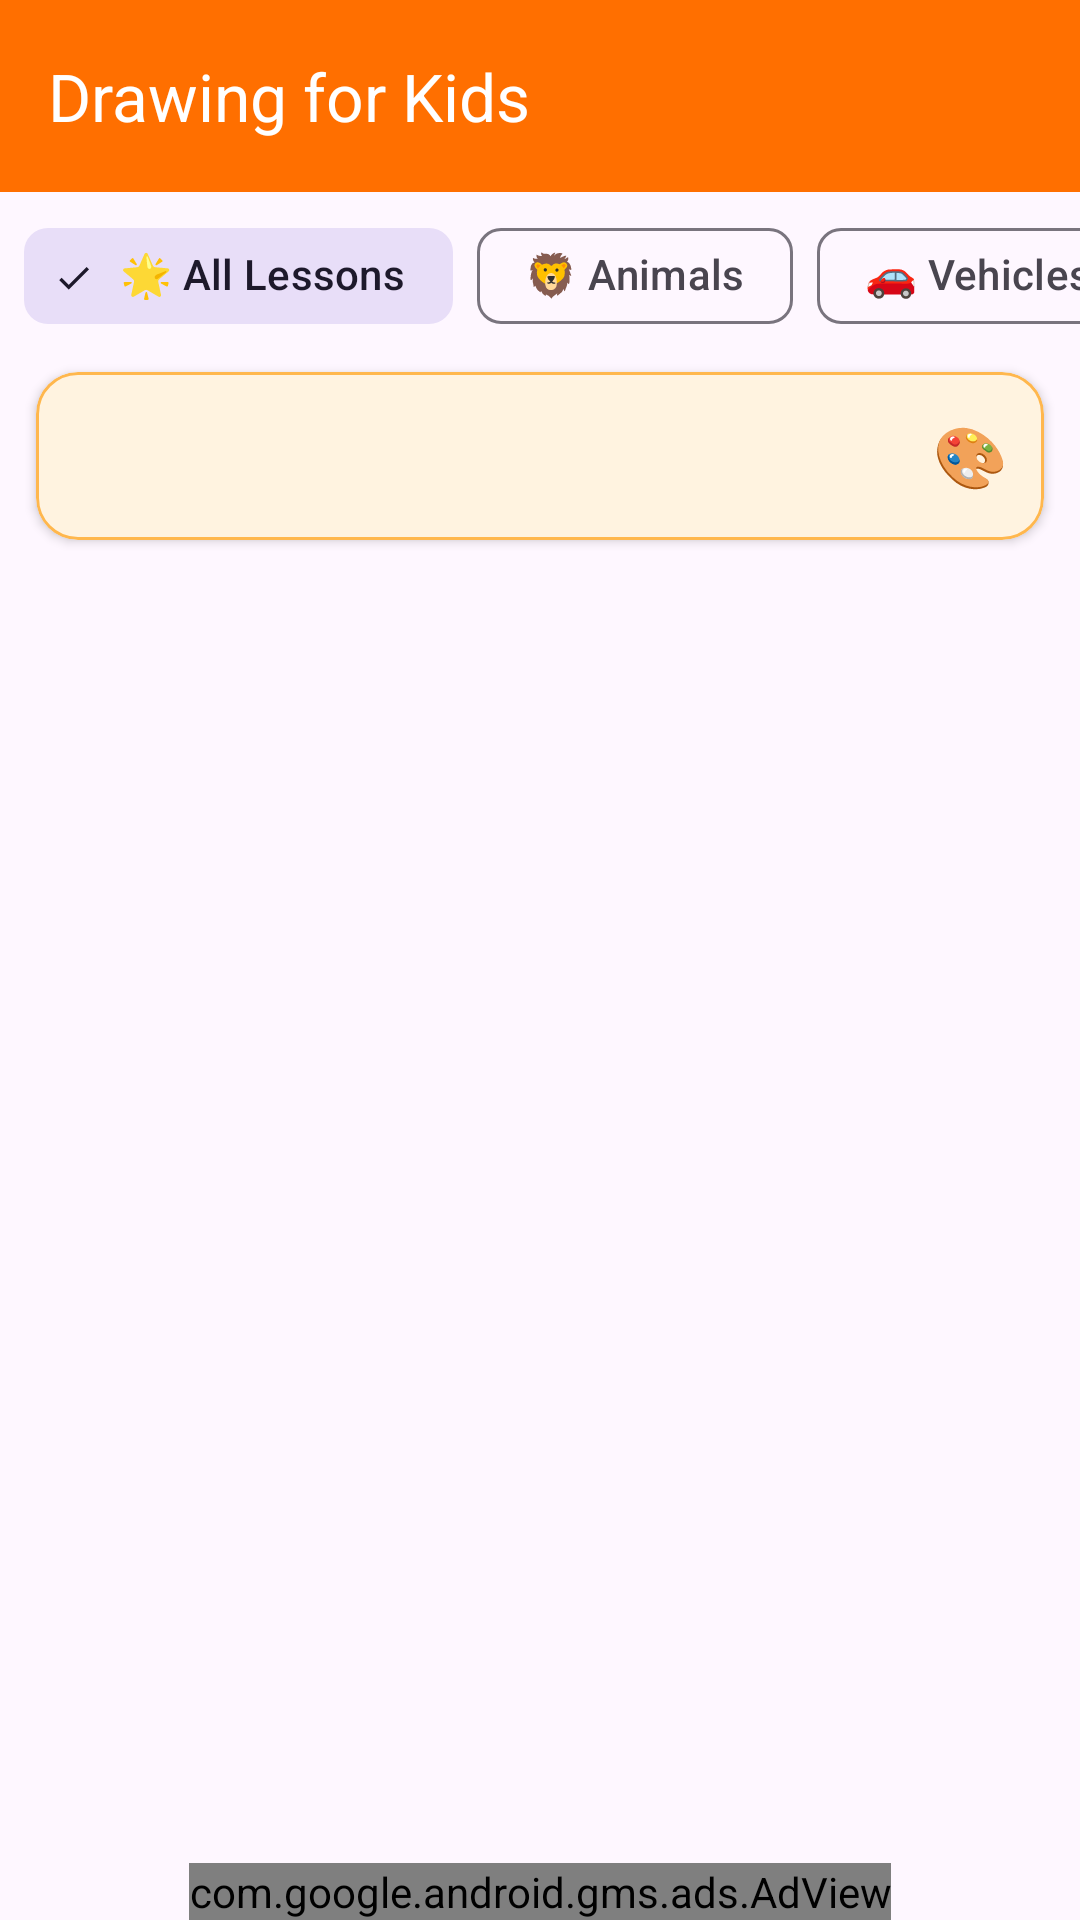

Produce the Android XML layout that renders to this screen, including the resource entries it uses.
<!-- AndroidManifest.xml: application theme Theme.DrawingForKids -->
<!-- res/layout/activity_main.xml -->
<?xml version="1.0" encoding="utf-8"?>
<androidx.constraintlayout.widget.ConstraintLayout
    xmlns:android="http://schemas.android.com/apk/res/android"
    xmlns:app="http://schemas.android.com/apk/res-auto"
    android:layout_width="match_parent"
    android:layout_height="match_parent"
    android:background="@drawable/main_bg">

    
    <androidx.appcompat.widget.Toolbar
        android:id="@+id/toolbar"
        android:layout_width="0dp"
        android:layout_height="?attr/actionBarSize"
        android:background="@color/colorPrimary"
        app:title="@string/app_name"
        app:titleTextColor="@android:color/white"
        app:layout_constraintTop_toTopOf="parent"
        app:layout_constraintStart_toStartOf="parent"
        app:layout_constraintEnd_toEndOf="parent" />

    
    <HorizontalScrollView
        android:id="@+id/filterScrollView"
        android:layout_width="0dp"
        android:layout_height="wrap_content"
        android:scrollbars="none"
        android:paddingHorizontal="8dp"
        android:paddingVertical="4dp"
        android:clipToPadding="false"
        app:layout_constraintTop_toBottomOf="@id/toolbar"
        app:layout_constraintStart_toStartOf="parent"
        app:layout_constraintEnd_toEndOf="parent">

        <com.google.android.material.chip.ChipGroup
            android:id="@+id/chipGroupFilters"
            android:layout_width="wrap_content"
            android:layout_height="wrap_content"
            app:singleSelection="true"
            app:selectionRequired="true">

            <com.google.android.material.chip.Chip
                android:id="@+id/chipAll"
                style="@style/Widget.Material3.Chip.Filter"
                android:layout_width="wrap_content"
                android:layout_height="wrap_content"
                android:text="@string/group_all"
                android:checked="true" />

            <com.google.android.material.chip.Chip
                android:id="@+id/chipAnimals"
                style="@style/Widget.Material3.Chip.Filter"
                android:layout_width="wrap_content"
                android:layout_height="wrap_content"
                android:text="@string/group_animals" />

            <com.google.android.material.chip.Chip
                android:id="@+id/chipVehicles"
                style="@style/Widget.Material3.Chip.Filter"
                android:layout_width="wrap_content"
                android:layout_height="wrap_content"
                android:text="@string/group_vehicles" />

            <com.google.android.material.chip.Chip
                android:id="@+id/chipCharacters"
                style="@style/Widget.Material3.Chip.Filter"
                android:layout_width="wrap_content"
                android:layout_height="wrap_content"
                android:text="@string/group_characters" />

            <com.google.android.material.chip.Chip
                android:id="@+id/chipNature"
                style="@style/Widget.Material3.Chip.Filter"
                android:layout_width="wrap_content"
                android:layout_height="wrap_content"
                android:text="@string/group_nature" />

        </com.google.android.material.chip.ChipGroup>
    </HorizontalScrollView>

    
    <com.google.android.material.card.MaterialCardView
        android:id="@+id/cardDailyChallenge"
        android:layout_width="0dp"
        android:layout_height="wrap_content"
        android:layout_marginHorizontal="12dp"
        android:layout_marginVertical="4dp"
        app:cardCornerRadius="14dp"
        app:cardElevation="2dp"
        app:cardBackgroundColor="#FFF3E0"
        app:strokeColor="#FFB74D"
        app:strokeWidth="1dp"
        app:layout_constraintTop_toBottomOf="@id/filterScrollView"
        app:layout_constraintStart_toStartOf="parent"
        app:layout_constraintEnd_toEndOf="parent">

        <LinearLayout
            android:layout_width="match_parent"
            android:layout_height="wrap_content"
            android:orientation="horizontal"
            android:gravity="center_vertical"
            android:padding="8dp">

            <ImageView
                android:id="@+id/imgChallengeIcon"
                android:layout_width="40dp"
                android:layout_height="40dp"
                android:src="@drawable/app_icon"
                android:scaleType="fitCenter"
                android:contentDescription="@string/daily_challenge_banner" />

            <TextView
                android:id="@+id/txtDailyChallenge"
                android:layout_width="0dp"
                android:layout_weight="1"
                android:layout_height="wrap_content"
                android:layout_marginStart="10dp"
                android:textSize="14sp"
                android:textStyle="bold"
                android:textColor="@color/colorPrimaryDark" />

            <TextView
                android:layout_width="wrap_content"
                android:layout_height="wrap_content"
                android:text="🎨"
                android:textSize="20sp"
                android:layout_marginEnd="4dp" />

        </LinearLayout>
    </com.google.android.material.card.MaterialCardView>

    
    <androidx.recyclerview.widget.RecyclerView
        android:id="@+id/recyclerView_main"
        android:layout_width="0dp"
        android:layout_height="0dp"
        android:scrollbars="vertical"
        android:layout_marginTop="4dp"
        app:layout_constraintTop_toBottomOf="@id/cardDailyChallenge"
        app:layout_constraintBottom_toTopOf="@id/adView"
        app:layout_constraintStart_toStartOf="parent"
        app:layout_constraintEnd_toEndOf="parent" />

    
    <com.google.android.gms.ads.AdView
        xmlns:ads="http://schemas.android.com/apk/res-auto"
        android:id="@+id/adView"
        android:layout_width="wrap_content"
        android:layout_height="wrap_content"
        ads:adSize="BANNER"
        ads:adUnitId="@string/admob_banner_id"
        app:layout_constraintBottom_toBottomOf="parent"
        app:layout_constraintStart_toStartOf="parent"
        app:layout_constraintEnd_toEndOf="parent" />

</androidx.constraintlayout.widget.ConstraintLayout>
<!-- resources referenced by this layout -->
<resources>
  <color name="colorPrimary">#FF6F00</color>
  <color name="colorPrimaryDark">#E65100</color>
  <string name="admob_banner_id">ca-app-pub-5797893761930988/1862556556</string>
  <string name="app_name">Drawing for Kids</string>
  <string name="daily_challenge_banner">🌟 Today\'s Star Challenge: %1$s!</string>
  <string name="group_all">🌟 All Lessons</string>
  <string name="group_animals">🦁 Animals</string>
  <string name="group_characters">👑 Characters</string>
  <string name="group_nature">🌸 Nature &amp; Objects</string>
  <string name="group_vehicles">🚗 Vehicles</string>
  <style name="Theme.DrawingForKids" parent="Theme.Material3.DayNight.NoActionBar">
          <item name="colorPrimary">@color/colorPrimary</item>
          <item name="colorPrimaryDark">@color/colorPrimaryDark</item>
          <item name="colorAccent">@color/colorAccent</item>
          <item name="android:statusBarColor">@color/colorPrimaryDark</item>
      </style>
  <color name="colorAccent">#FFD600</color>
</resources>
